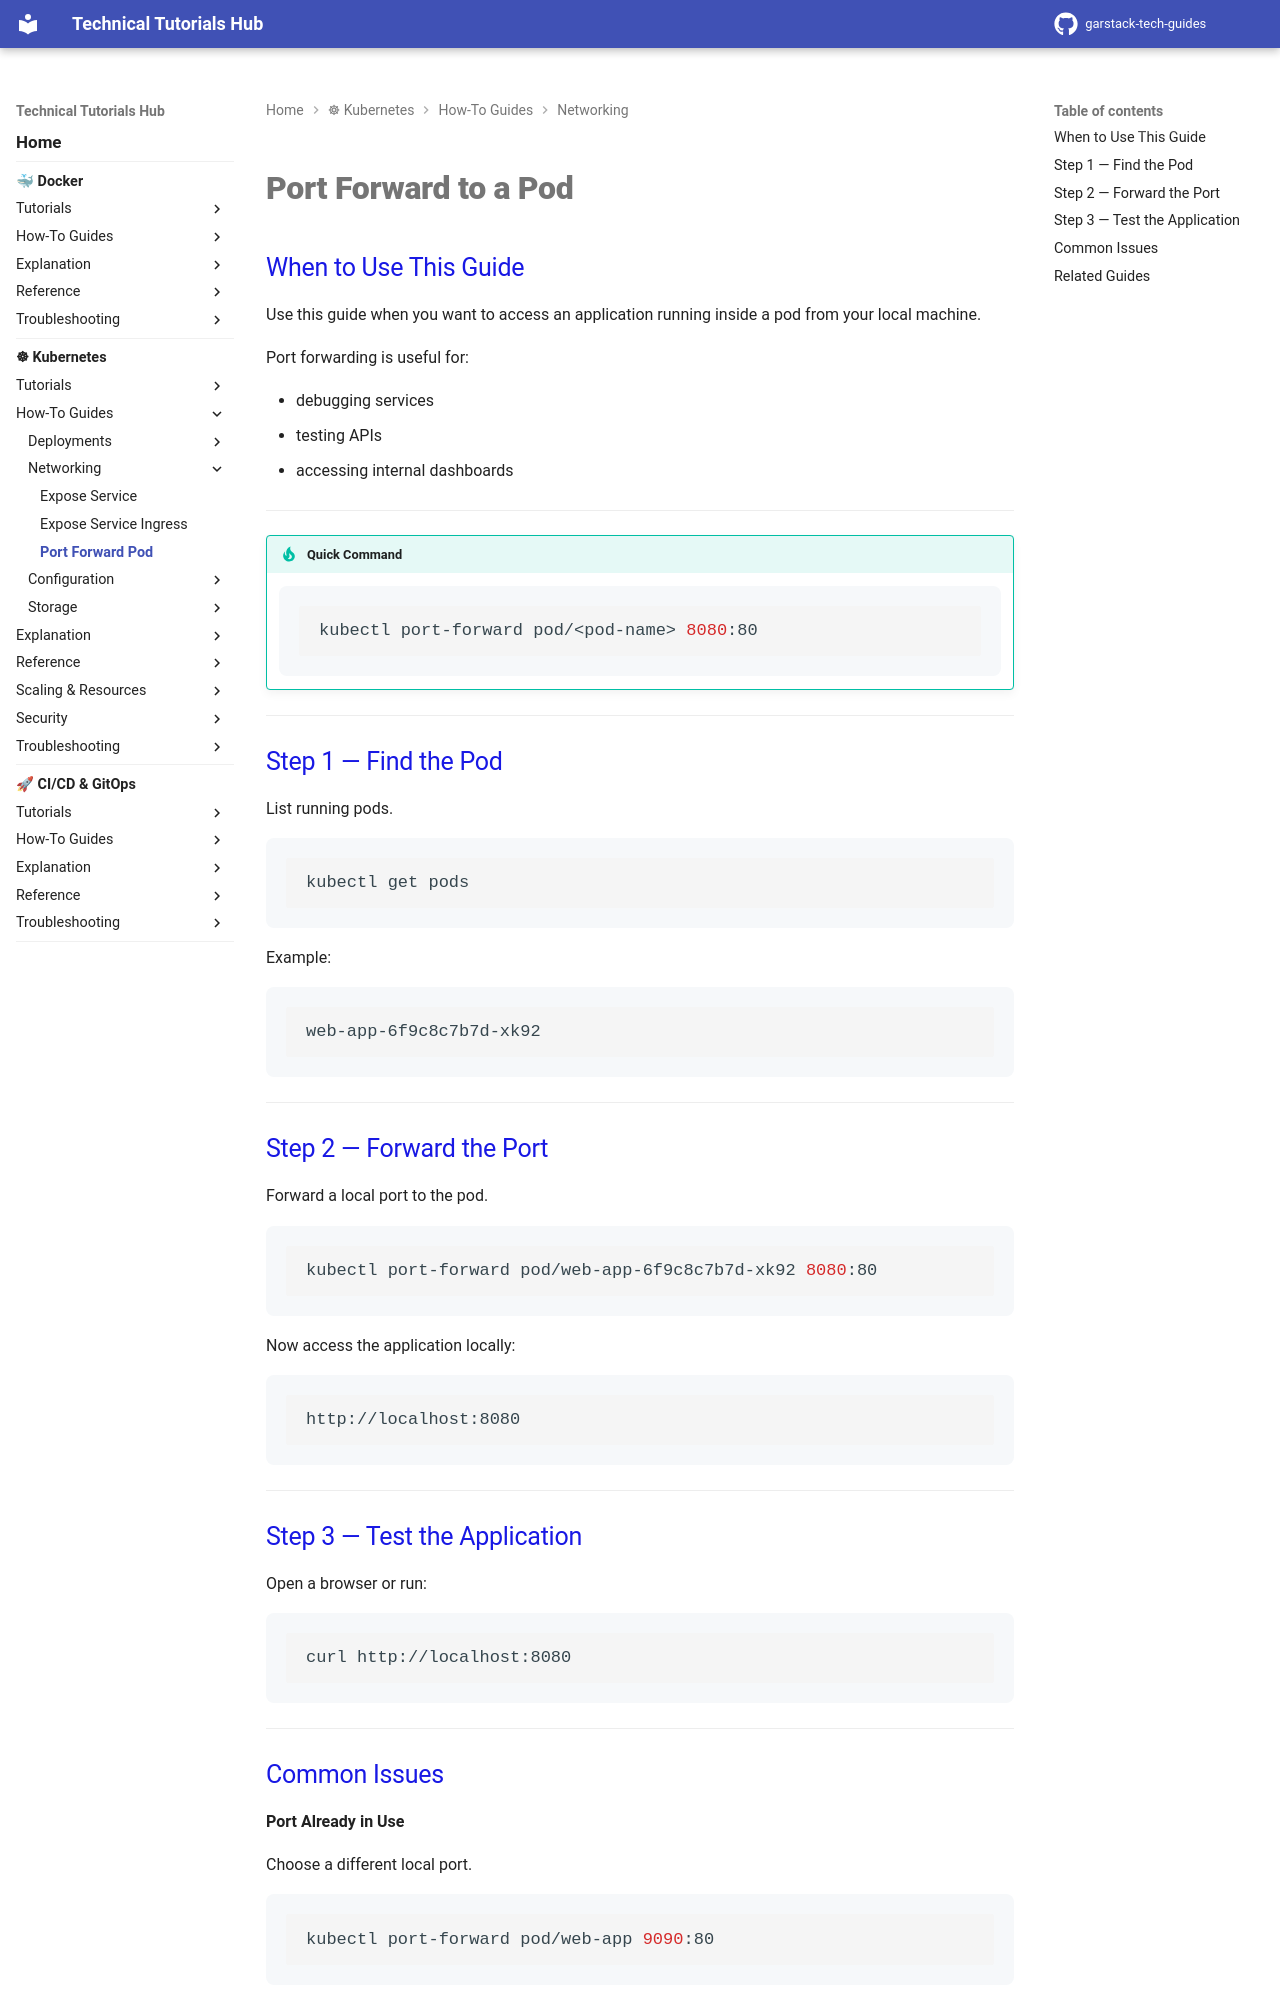

repository: garstack1/gstack-tech-guides · page: kubernetes/how-to/networking/port-forward-pod/index.html · generator: mkdocs

# Port Forward to a Pod

## When to Use This Guide

Use this guide when you want to access an application running inside a pod from your local machine.

Port forwarding is useful for:

- debugging services
- testing APIs
- accessing internal dashboards

---

!!! tip "Quick Command"

    ```bash
    kubectl port-forward pod/<pod-name> 8080:80
    ```

---

## Step 1 — Find the Pod

List running pods.

```bash
kubectl get pods
```

Example:
```bash
web-app-6f9c8c7b7d-xk92
```


---


## Step 2 — Forward the Port

Forward a local port to the pod.
```bash
kubectl port-forward pod/web-app-6f9c8c7b7d-xk92 8080:80
```


Now access the application locally:
```bash
http://localhost:8080
```


---



## Step 3 — Test the Application

Open a browser or run:
```bash
curl http://localhost:8080
```


---
